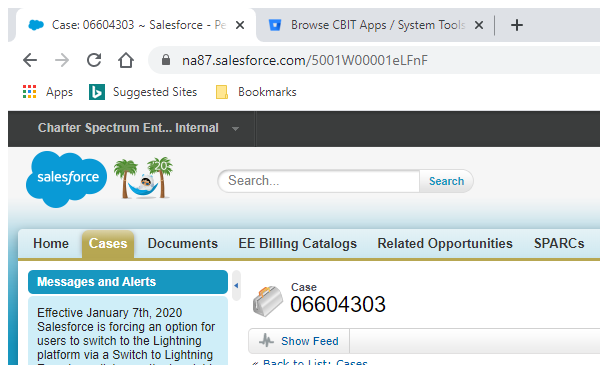
Task: Start with RPA modules

Workflow: CaseChangeStatus

Step 1: Case - Attach Browser in window 'Case: * ~ Salesforce - Performance Edition' (chrome.exe)

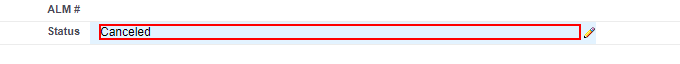
Step 2: click on the element

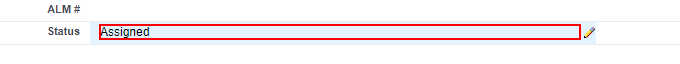
Step 3: type "[in_newStatus + "[k(enter)]"]" into the element

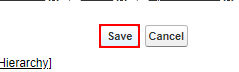
Step 4: click on the text box 'inlineEditSave'